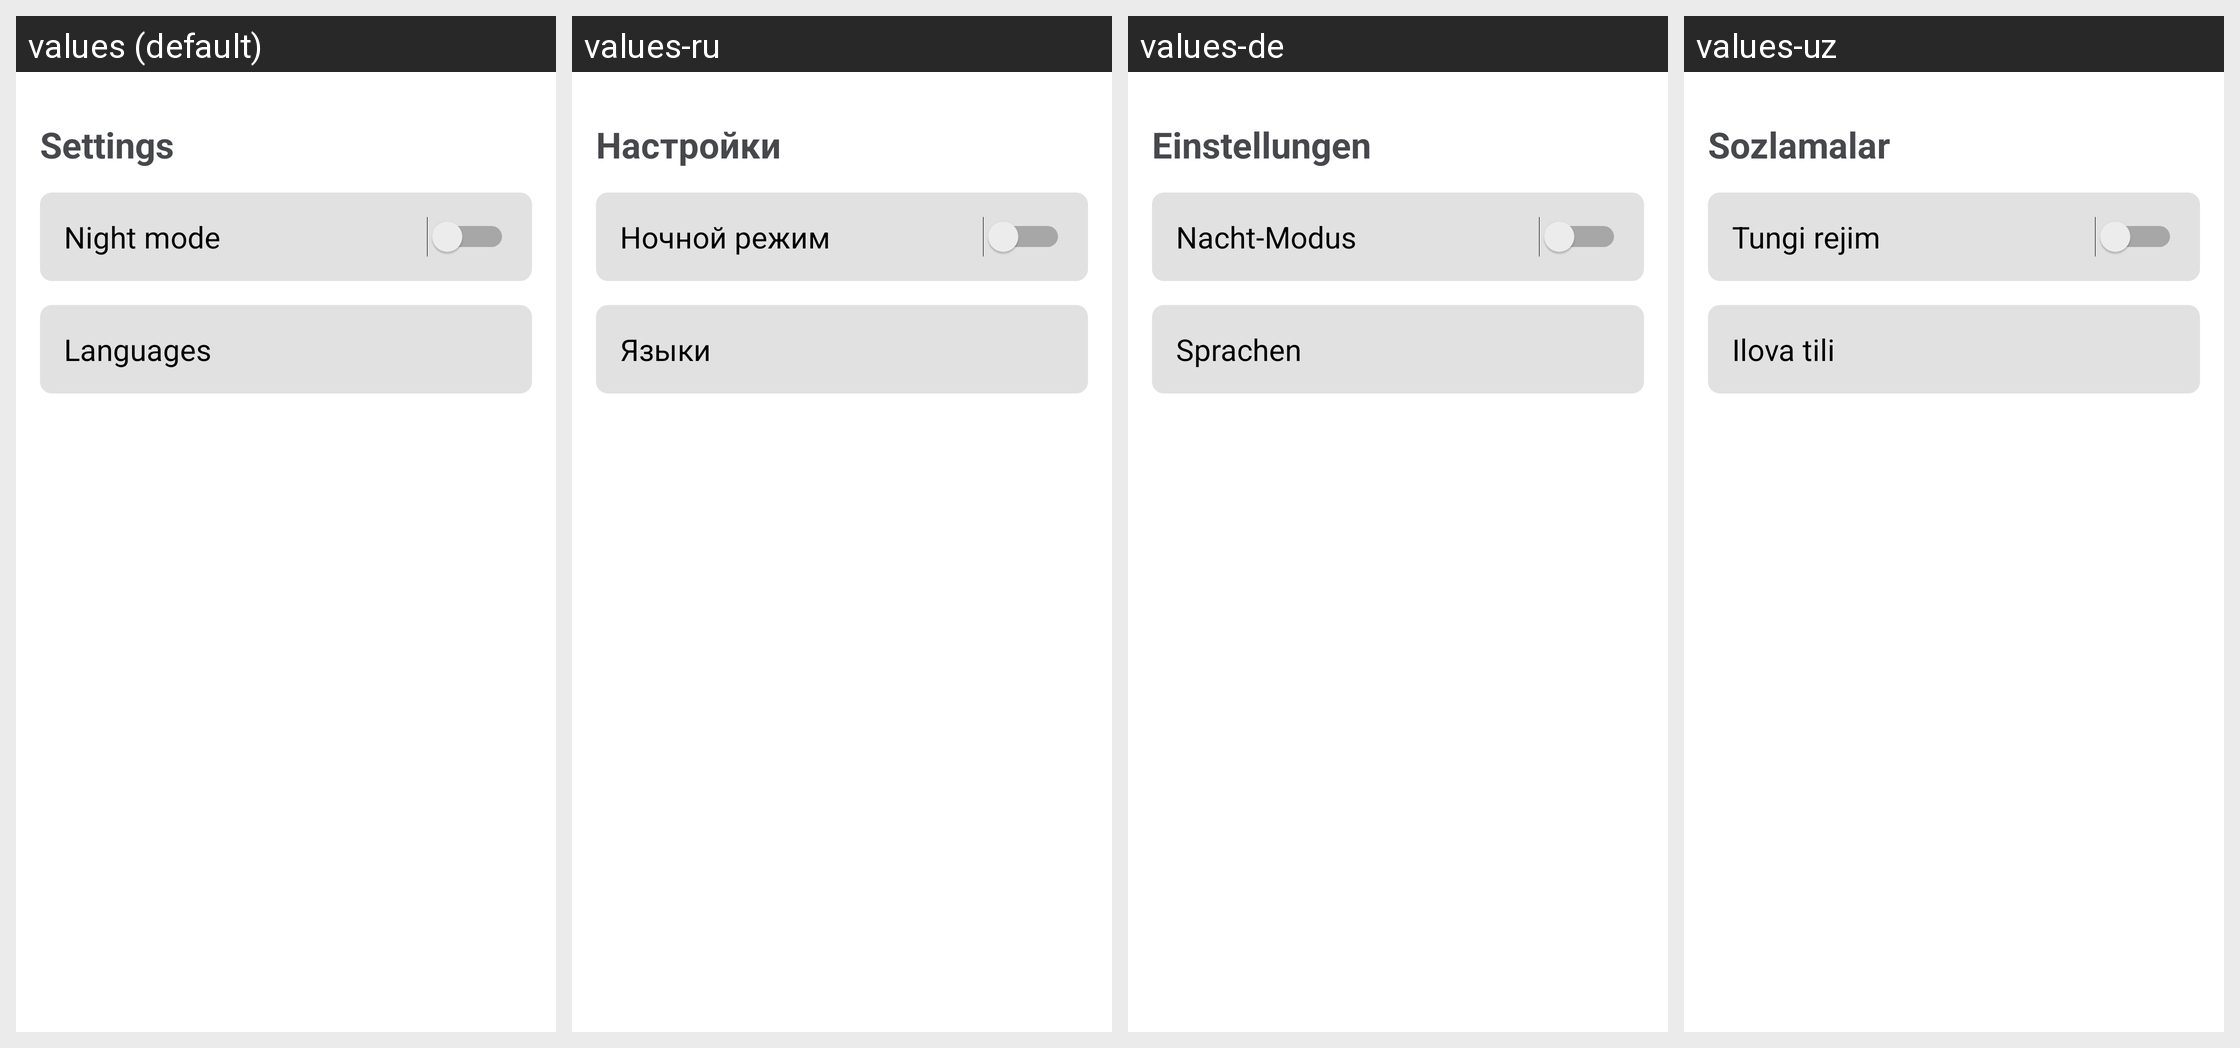

This grid shows one Android layout under several languages. Give, for every string resource on the screen, its name, the default text and each shown locale's text.
Android screen res/layout/fragment_profile.xml rendered under 4 locales, left to right: values (default), values-ru, values-de, values-uz. Device: Nexus 5 (rendered at 1080×1920; each locale shown at half size, 540×960, under a caption strip naming it); theme Theme.NewsDagger2.
Other locales in the repository, not shown: values-sp.
Strings drawn on this screen, with the default value and each locale's value (text and hints the layout hard-codes, and strings that could not be matched under every locale, appear in the picture but are not listed):

settings
  values: Settings
  values-ru: Настройки
  values-de: Einstellungen
  values-uz: Sozlamalar

night_mode
  values: Night mode
  values-ru: Ночной режим
  values-de: Nacht-Modus
  values-uz: Tungi rejim

languages
  values: Languages
  values-ru: Языки
  values-de: Sprachen
  values-uz: Ilova tili
